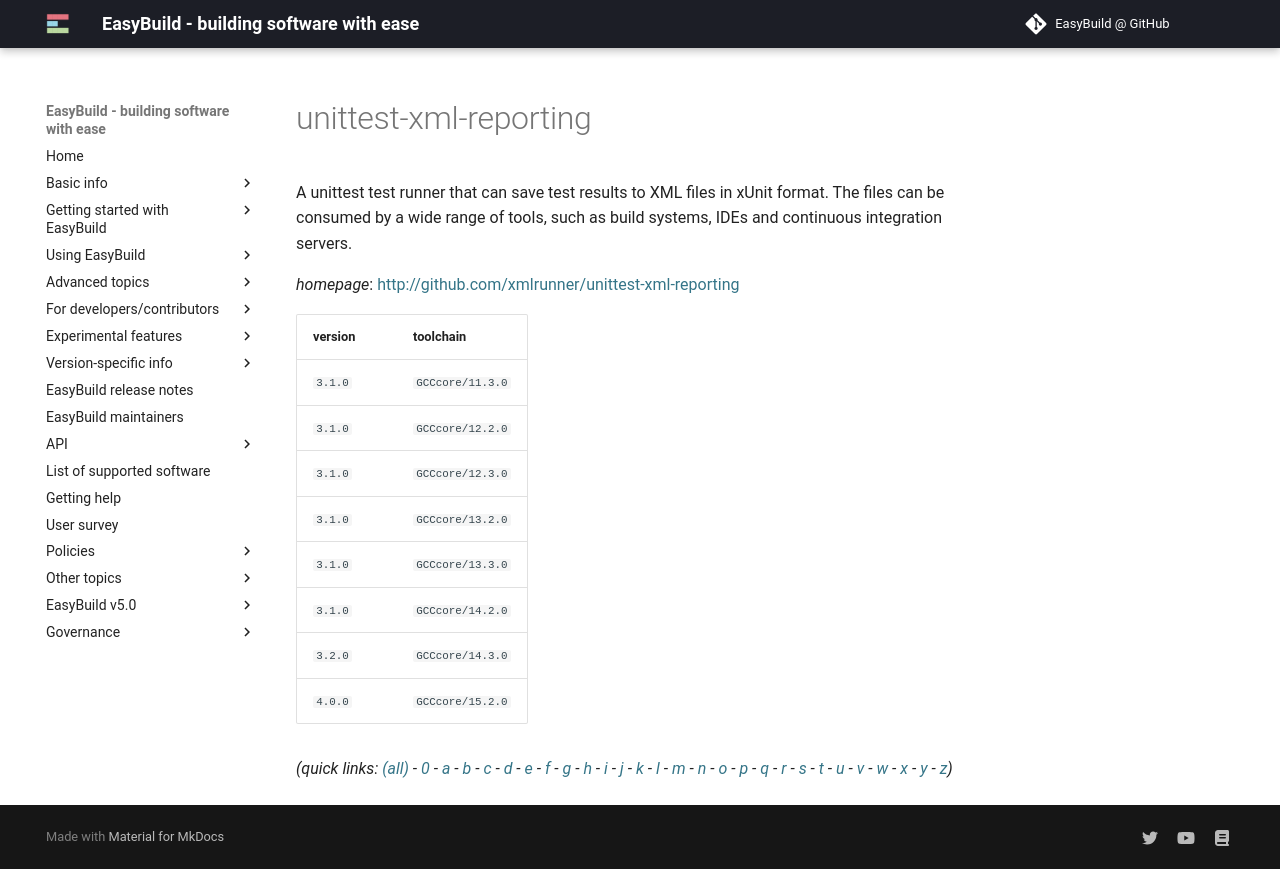

repository: easybuilders/easybuild-docs · page: version-specific/supported-software/u/unittest-xml-reporting/index.html · generator: mkdocs

---
search:
  boost: 0.5
---
# unittest-xml-reporting

A unittest test runner that can save test results to XML files in xUnit format. The files can be consumed by a wide range of tools, such as build systems, IDEs and continuous integration servers.

*homepage*: <http://github.com/xmlrunner/unittest-xml-reporting>

version | toolchain
--------|----------
``3.1.0`` | ``GCCcore/11.3.0``
``3.1.0`` | ``GCCcore/12.2.0``
``3.1.0`` | ``GCCcore/12.3.0``
``3.1.0`` | ``GCCcore/13.2.0``
``3.1.0`` | ``GCCcore/13.3.0``
``3.1.0`` | ``GCCcore/14.2.0``
``3.2.0`` | ``GCCcore/14.3.0``


*(quick links: [(all)](../index.md) - [0](../0/index.md) - [a](../a/index.md) - [b](../b/index.md) - [c](../c/index.md) - [d](../d/index.md) - [e](../e/index.md) - [f](../f/index.md) - [g](../g/index.md) - [h](../h/index.md) - [i](../i/index.md) - [j](../j/index.md) - [k](../k/index.md) - [l](../l/index.md) - [m](../m/index.md) - [n](../n/index.md) - [o](../o/index.md) - [p](../p/index.md) - [q](../q/index.md) - [r](../r/index.md) - [s](../s/index.md) - [t](../t/index.md) - [u](../u/index.md) - [v](../v/index.md) - [w](../w/index.md) - [x](../x/index.md) - [y](../y/index.md) - [z](../z/index.md))*
